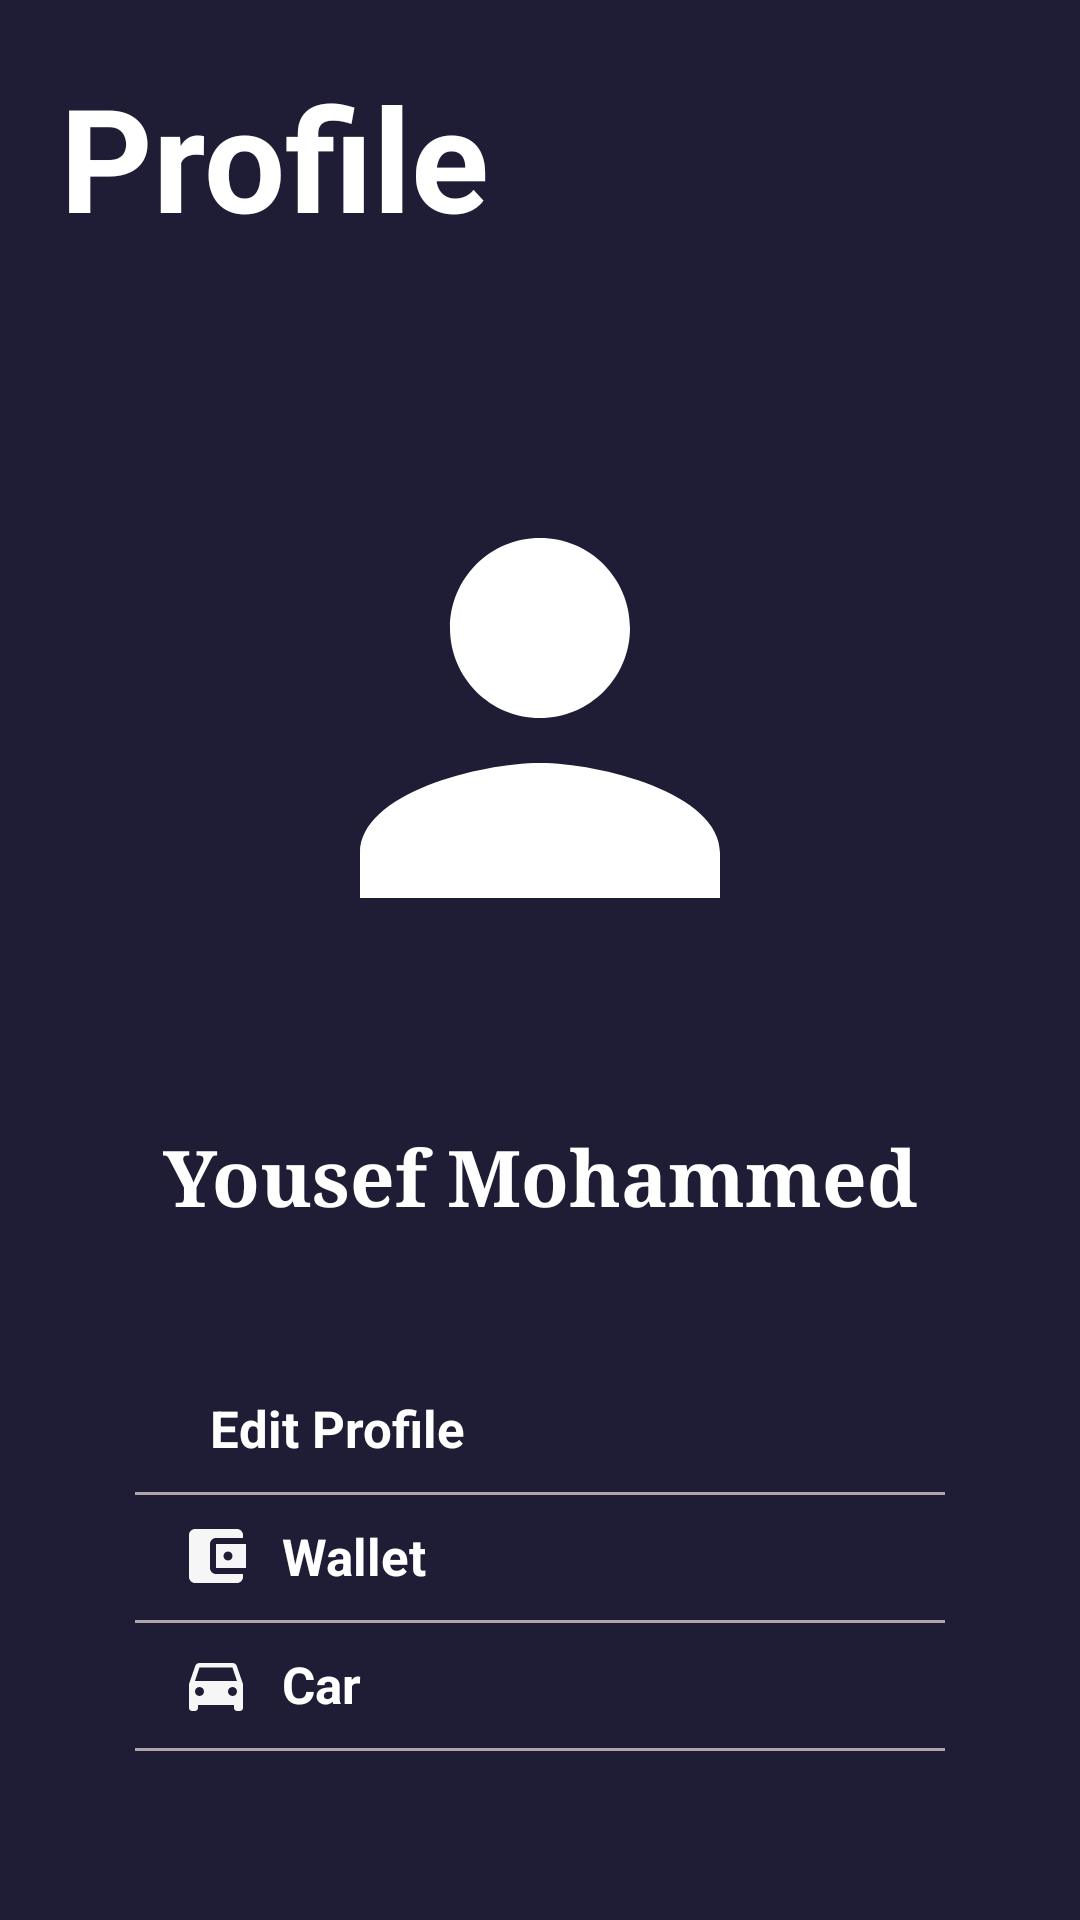

Android layout source for this screen:
<!-- AndroidManifest.xml: application theme Theme.FinalProject -->
<!-- res/layout/fragment_profile.xml -->
<?xml version="1.0" encoding="utf-8"?>
<FrameLayout xmlns:android="http://schemas.android.com/apk/res/android"
    xmlns:app="http://schemas.android.com/apk/res-auto"
    xmlns:tools="http://schemas.android.com/tools"
    android:layout_width="match_parent"
    android:layout_height="match_parent"
    tools:context=".Profile.ProfileFragment">

    <androidx.constraintlayout.widget.ConstraintLayout
        android:layout_width="match_parent"
        android:layout_height="match_parent"
        android:background="@color/Background">

        <androidx.constraintlayout.widget.ConstraintLayout
            android:id="@+id/constraintLayout"
            android:layout_width="match_parent"
            android:layout_height="wrap_content"
            android:background="@drawable/text_view_shape"
            android:orientation="vertical"
            app:layout_constraintEnd_toEndOf="parent"
            app:layout_constraintStart_toStartOf="parent"
            app:layout_constraintTop_toTopOf="parent">

            <TextView
                android:id="@+id/textView7"
                android:layout_width="wrap_content"
                android:layout_height="wrap_content"
                android:gravity="center"
                android:padding="20dp"
                android:text="@string/profile"
                android:textColor="@color/white"
                android:textSize="48sp"
                android:textStyle="bold"
                app:layout_constraintBottom_toBottomOf="parent"
                app:layout_constraintStart_toStartOf="parent"
                app:layout_constraintTop_toTopOf="parent" />

        </androidx.constraintlayout.widget.ConstraintLayout>

        <ImageView
            android:id="@+id/ProfileImage"
            android:layout_width="200dp"
            android:layout_height="200dp"
            android:layout_marginTop="35dp"
            android:fontFamily="serif"
            android:padding="10dp"
            android:src="@drawable/person"
            app:layout_constraintEnd_toEndOf="parent"
            app:layout_constraintStart_toStartOf="parent"
            app:layout_constraintTop_toBottomOf="@+id/constraintLayout"
            app:civ_border_width="6dp"
            app:civ_border_color="@color/EditText"/>

        <TextView
            android:id="@+id/UserName"
            android:layout_width="wrap_content"
            android:layout_height="wrap_content"
            android:layout_marginStart="10dp"
            android:layout_marginTop="15dp"
            android:layout_marginEnd="10dp"
            android:fontFamily="serif"
            android:padding="20dp"
            android:text="Yousef Mohammed"
            android:textColor="@color/white"
            android:textSize="26dp"
            android:textStyle="bold"
            app:layout_constraintEnd_toEndOf="parent"
            app:layout_constraintStart_toStartOf="parent"
            app:layout_constraintTop_toBottomOf="@+id/ProfileImage" />

        <androidx.constraintlayout.widget.ConstraintLayout
            android:id="@+id/EditProfileLayout"
            android:layout_width="match_parent"
            android:layout_height="wrap_content"
            android:layout_marginStart="50dp"
            android:layout_marginTop="25dp"
            android:layout_marginEnd="50dp"
            app:layout_constraintEnd_toEndOf="parent"
            app:layout_constraintStart_toStartOf="parent"
            app:layout_constraintTop_toBottomOf="@+id/UserName">

            <ImageView
                android:id="@+id/imageView6"
                android:layout_width="wrap_content"
                android:layout_height="wrap_content"
                android:layout_marginStart="10dp"
                android:src="@drawable/edit"
                app:layout_constraintBottom_toBottomOf="parent"
                app:layout_constraintStart_toStartOf="parent"
                app:layout_constraintTop_toTopOf="parent" />

            <TextView
                android:id="@+id/textView9"
                android:layout_width="wrap_content"
                android:layout_height="wrap_content"
                android:padding="10dp"
                android:text="Edit Profile"
                android:textColor="@color/white"
                android:textSize="17dp"
                android:textStyle="bold"
                app:layout_constraintBottom_toBottomOf="parent"
                app:layout_constraintStart_toEndOf="@+id/imageView6"
                app:layout_constraintTop_toTopOf="parent" />
        </androidx.constraintlayout.widget.ConstraintLayout>

        <View
            android:id="@+id/view3"
            android:layout_width="match_parent"
            android:layout_height="1dp"
            android:layout_marginStart="45dp"
            android:layout_marginEnd="45dp"
            android:background="@color/HintsColor"
            app:layout_constraintEnd_toEndOf="parent"
            app:layout_constraintStart_toStartOf="parent"
            app:layout_constraintTop_toBottomOf="@+id/EditProfileLayout" />

        <androidx.constraintlayout.widget.ConstraintLayout
            android:id="@+id/WalletsLayout"
            android:layout_width="match_parent"
            android:layout_height="wrap_content"
            android:layout_marginStart="50dp"
            android:layout_marginEnd="50dp"
            app:layout_constraintEnd_toEndOf="parent"
            app:layout_constraintStart_toStartOf="parent"
            app:layout_constraintTop_toBottomOf="@+id/EditProfileLayout">

            <ImageView
                android:id="@+id/imageView7"
                android:layout_width="wrap_content"
                android:layout_height="wrap_content"
                android:layout_marginStart="10dp"
                android:src="@drawable/wallet"
                app:layout_constraintBottom_toBottomOf="parent"
                app:layout_constraintStart_toStartOf="parent"
                app:layout_constraintTop_toTopOf="parent" />

            <TextView
                android:id="@+id/textView10"
                android:layout_width="wrap_content"
                android:layout_height="wrap_content"
                android:padding="10dp"
                android:text="@string/wallets"
                android:textColor="@color/white"
                android:textSize="17dp"
                android:textStyle="bold"
                app:layout_constraintBottom_toBottomOf="parent"
                app:layout_constraintStart_toEndOf="@+id/imageView7"
                app:layout_constraintTop_toTopOf="parent" />
        </androidx.constraintlayout.widget.ConstraintLayout>

        <View
            android:id="@+id/view4"
            android:layout_width="match_parent"
            android:layout_height="1dp"
            android:layout_marginStart="45dp"
            android:layout_marginEnd="45dp"
            android:background="@color/HintsColor"
            app:layout_constraintEnd_toEndOf="parent"
            app:layout_constraintStart_toStartOf="parent"
            app:layout_constraintTop_toBottomOf="@+id/WalletsLayout" />

        <androidx.constraintlayout.widget.ConstraintLayout
            android:id="@+id/CarsLayout"
            android:layout_width="match_parent"
            android:layout_height="wrap_content"
            android:layout_marginStart="50dp"
            android:layout_marginEnd="50dp"
            app:layout_constraintEnd_toEndOf="parent"
            app:layout_constraintStart_toStartOf="parent"
            app:layout_constraintTop_toBottomOf="@+id/WalletsLayout">

            <ImageView
                android:id="@+id/imageView8"
                android:layout_width="wrap_content"
                android:layout_height="wrap_content"
                android:layout_marginStart="10dp"
                android:src="@drawable/car"
                app:layout_constraintBottom_toBottomOf="parent"
                app:layout_constraintStart_toStartOf="parent"
                app:layout_constraintTop_toTopOf="parent" />

            <TextView
                android:id="@+id/textView11"
                android:layout_width="wrap_content"
                android:layout_height="wrap_content"
                android:padding="10dp"
                android:text="@string/Cars"
                android:textColor="@color/white"
                android:textSize="17dp"
                android:textStyle="bold"
                app:layout_constraintBottom_toBottomOf="parent"
                app:layout_constraintStart_toEndOf="@+id/imageView8"
                app:layout_constraintTop_toTopOf="parent" />
        </androidx.constraintlayout.widget.ConstraintLayout>

        <View
            android:id="@+id/view5"
            android:layout_width="match_parent"
            android:layout_height="1dp"
            android:layout_marginStart="45dp"
            android:layout_marginEnd="45dp"
            android:background="@color/HintsColor"
            app:layout_constraintEnd_toEndOf="parent"
            app:layout_constraintStart_toStartOf="parent"
            app:layout_constraintTop_toBottomOf="@+id/CarsLayout" />

    </androidx.constraintlayout.widget.ConstraintLayout>
</FrameLayout>
<!-- resources referenced by this layout -->
<resources>
  <color name="Background">#1f1d35</color>
  <color name="EditText">#342a42</color>
  <color name="HintsColor">#afa5ad</color>
  <color name="white">#FFFFFFFF</color>
  <!-- drawable car (drawable) -->
  <vector android:alpha="0.96" android:height="24dp"
      android:tint="#FFFFFF" android:viewportHeight="24"
      android:viewportWidth="24" android:width="24dp" xmlns:android="http://schemas.android.com/apk/res/android">
      <path android:fillColor="@android:color/white" android:pathData="M18.92,6.01C18.72,5.42 18.16,5 17.5,5h-11c-0.66,0 -1.21,0.42 -1.42,1.01L3,12v8c0,0.55 0.45,1 1,1h1c0.55,0 1,-0.45 1,-1v-1h12v1c0,0.55 0.45,1 1,1h1c0.55,0 1,-0.45 1,-1v-8l-2.08,-5.99zM6.5,16c-0.83,0 -1.5,-0.67 -1.5,-1.5S5.67,13 6.5,13s1.5,0.67 1.5,1.5S7.33,16 6.5,16zM17.5,16c-0.83,0 -1.5,-0.67 -1.5,-1.5s0.67,-1.5 1.5,-1.5 1.5,0.67 1.5,1.5 -0.67,1.5 -1.5,1.5zM5,11l1.5,-4.5h11L19,11L5,11z"/>
  </vector>
  <!-- drawable person (drawable) -->
  <vector android:height="100dp" android:tint="#FFFFFF"
      android:viewportHeight="24" android:viewportWidth="24"
      android:width="100dp" xmlns:android="http://schemas.android.com/apk/res/android">
      <path android:fillColor="@android:color/white" android:pathData="M12,12c2.21,0 4,-1.79 4,-4s-1.79,-4 -4,-4 -4,1.79 -4,4 1.79,4 4,4zM12,14c-2.67,0 -8,1.34 -8,4v2h16v-2c0,-2.66 -5.33,-4 -8,-4z"/>
  </vector>
  <!-- drawable wallet (drawable) -->
  <vector android:alpha="0.96" android:height="24dp"
      android:tint="#FFFFFF" android:viewportHeight="24"
      android:viewportWidth="24" android:width="24dp" xmlns:android="http://schemas.android.com/apk/res/android">
      <path android:fillColor="@android:color/white" android:pathData="M21,18v1c0,1.1 -0.9,2 -2,2L5,21c-1.11,0 -2,-0.9 -2,-2L3,5c0,-1.1 0.89,-2 2,-2h14c1.1,0 2,0.9 2,2v1h-9c-1.11,0 -2,0.9 -2,2v8c0,1.1 0.89,2 2,2h9zM12,16h10L22,8L12,8v8zM16,13.5c-0.83,0 -1.5,-0.67 -1.5,-1.5s0.67,-1.5 1.5,-1.5 1.5,0.67 1.5,1.5 -0.67,1.5 -1.5,1.5z"/>
  </vector>
  <string name="Cars">Car</string>
  <string name="profile">Profile</string>
  <string name="wallets">Wallet</string>
  <style name="Theme.FinalProject" parent="Theme.AppCompat.Light.NoActionBar">
          
          <item name="colorPrimary">@color/Background</item>
          <item name="colorPrimaryVariant">#d69a9c</item>
          <item name="colorOnPrimary">@color/white</item>
          
          <item name="colorSecondary">@color/teal_200</item>
          <item name="colorSecondaryVariant">@color/teal_700</item>
          <item name="colorOnSecondary">@color/black</item>
          
          <item name="android:statusBarColor" tools:targetApi="l">?attr/colorPrimaryVariant</item>
          
  
          <item name="android:buttonStyle">@style/Button</item>
      </style>
  <color name="teal_200">#FF03DAC5</color>
  <color name="teal_700">#FF018786</color>
  <color name="black">#FF000000</color>
  <style name="Button" parent="android:style/Widget.Button">
          <item name="android:background">@drawable/login_btn_shape</item>
      </style>
</resources>
